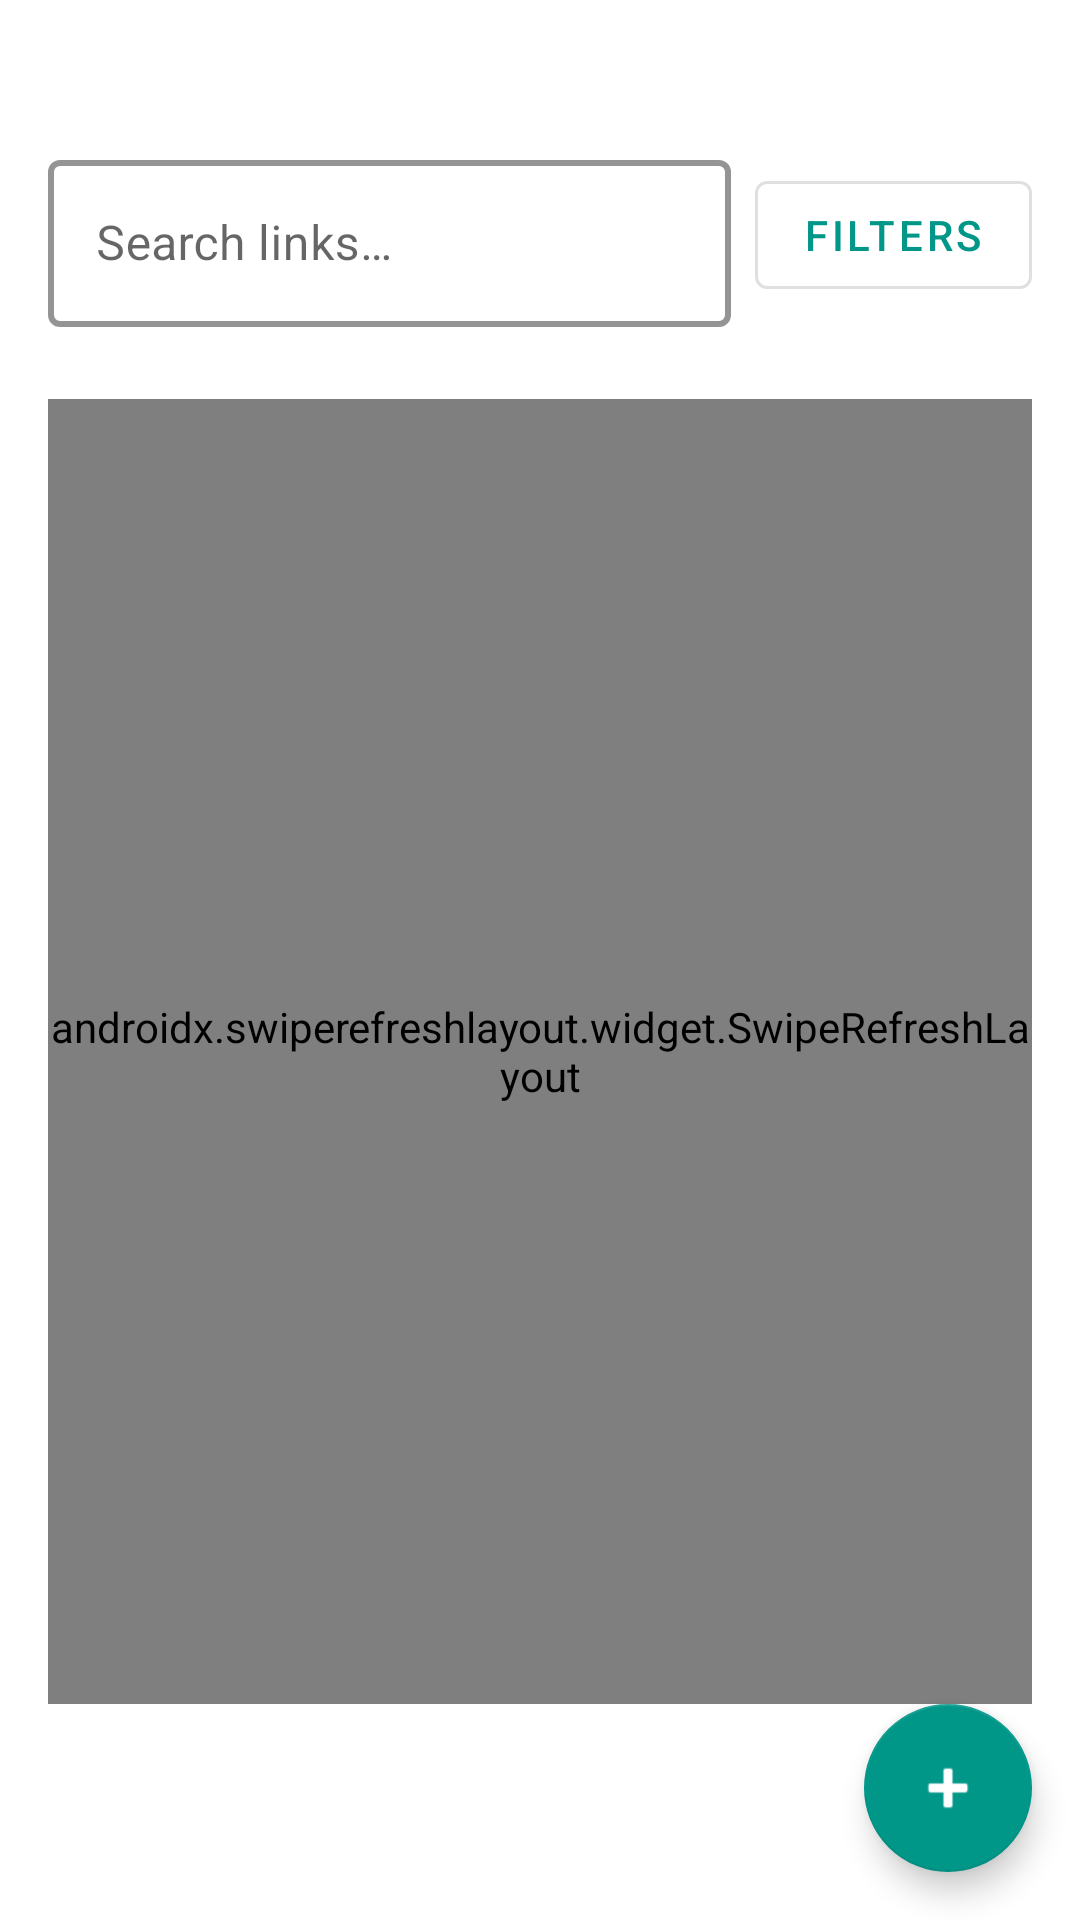

This screen was rendered from an Android layout file. Write that file and the resources it references.
<!-- AndroidManifest.xml: application theme Theme.Linktine -->
<!-- res/layout/fragment_links.xml -->
<FrameLayout xmlns:android="http://schemas.android.com/apk/res/android"
    xmlns:app="http://schemas.android.com/apk/res-auto"
    android:layout_width="match_parent"
    android:layout_height="match_parent">

    <LinearLayout xmlns:android="http://schemas.android.com/apk/res/android"
        android:layout_width="match_parent"
        android:layout_height="match_parent"
        xmlns:app="http://schemas.android.com/apk/res-auto"
        android:orientation="vertical"
        android:padding="16dp"
        android:clipChildren="false"
        android:clipToPadding="false">

        <LinearLayout
            android:layout_width="match_parent"
            android:layout_height="wrap_content"
            android:orientation="horizontal"
            android:gravity="center_vertical"
            android:layout_marginTop="40dp">

            <com.google.android.material.textfield.TextInputLayout
                android:layout_width="0dp"
                android:layout_height="wrap_content"
                android:layout_weight="1"
                style="@style/Widget.MaterialComponents.TextInputLayout.OutlinedBox"
                app:boxStrokeColor="@color/teal_300"
                app:boxStrokeWidth="2dp"
                app:hintTextColor="@color/teal_300"
                android:layout_marginBottom="16dp">

                <com.google.android.material.textfield.TextInputEditText
                    android:id="@+id/searchQuery"
                    android:layout_width="match_parent"
                    android:layout_height="wrap_content"
                    android:hint="@string/search_links"
                    android:imeOptions="actionSearch"
                    android:inputType="text"
                    android:textColor="@color/teal_300"/>
            </com.google.android.material.textfield.TextInputLayout>

            <com.google.android.material.button.MaterialButton
                android:id="@+id/filterButton"
                android:layout_width="wrap_content"
                android:layout_height="wrap_content"
                android:text="Filters"
                android:layout_marginStart="8dp"
                android:layout_marginBottom="16dp"
                style="@style/Widget.MaterialComponents.Button.OutlinedButton"/>
        </LinearLayout>

        <androidx.swiperefreshlayout.widget.SwipeRefreshLayout
            android:id="@+id/links_swipe"
            android:layout_width="match_parent"
            android:layout_height="0dp"
            android:layout_weight="1">

            <androidx.recyclerview.widget.RecyclerView
                android:id="@+id/linksRecycler"
                android:layout_width="match_parent"
                android:layout_height="match_parent"/>

        </androidx.swiperefreshlayout.widget.SwipeRefreshLayout>

        <com.google.android.material.floatingactionbutton.FloatingActionButton
            android:id="@+id/addLinkBtn"
            android:layout_width="wrap_content"
            android:layout_height="wrap_content"
            android:layout_gravity="bottom|end"
            app:backgroundTint="@color/teal_500"
            android:src="@android:drawable/ic_input_add" />
    </LinearLayout>
</FrameLayout>
<!-- resources referenced by this layout -->
<resources>
  <color name="teal_300">#02C0B0</color>
  <color name="teal_500">#009688</color>
  <string name="search_links">Search links…</string>
  <style name="Theme.Linktine" parent="Theme.MaterialComponents.DayNight.NoActionBar">
  
          
          <item name="colorPrimary">@color/teal_500</item>
          <item name="colorPrimaryVariant">@color/teal_700</item>
          <item name="colorOnPrimary">@color/white</item>
  
          
          <item name="colorSecondary">@color/teal_500</item>
          <item name="colorSecondaryVariant">@color/teal_700</item>
          <item name="colorOnSecondary">@color/white</item>
  
          
          <item name="android:statusBarColor">?attr/colorPrimaryVariant</item>
  
          
          <item name="textAppearanceHeadline6">@style/TextAppearance.MaterialComponents.Headline6</item>
          <item name="textAppearanceBody2">@style/TextAppearance.MaterialComponents.Body2</item>
  
          
          <item name="materialCardViewStyle">@style/Widget.MaterialComponents.CardView</item>
      </style>
  <color name="teal_700">#00796B</color>
  <color name="white">#FFFFFF</color>
</resources>
